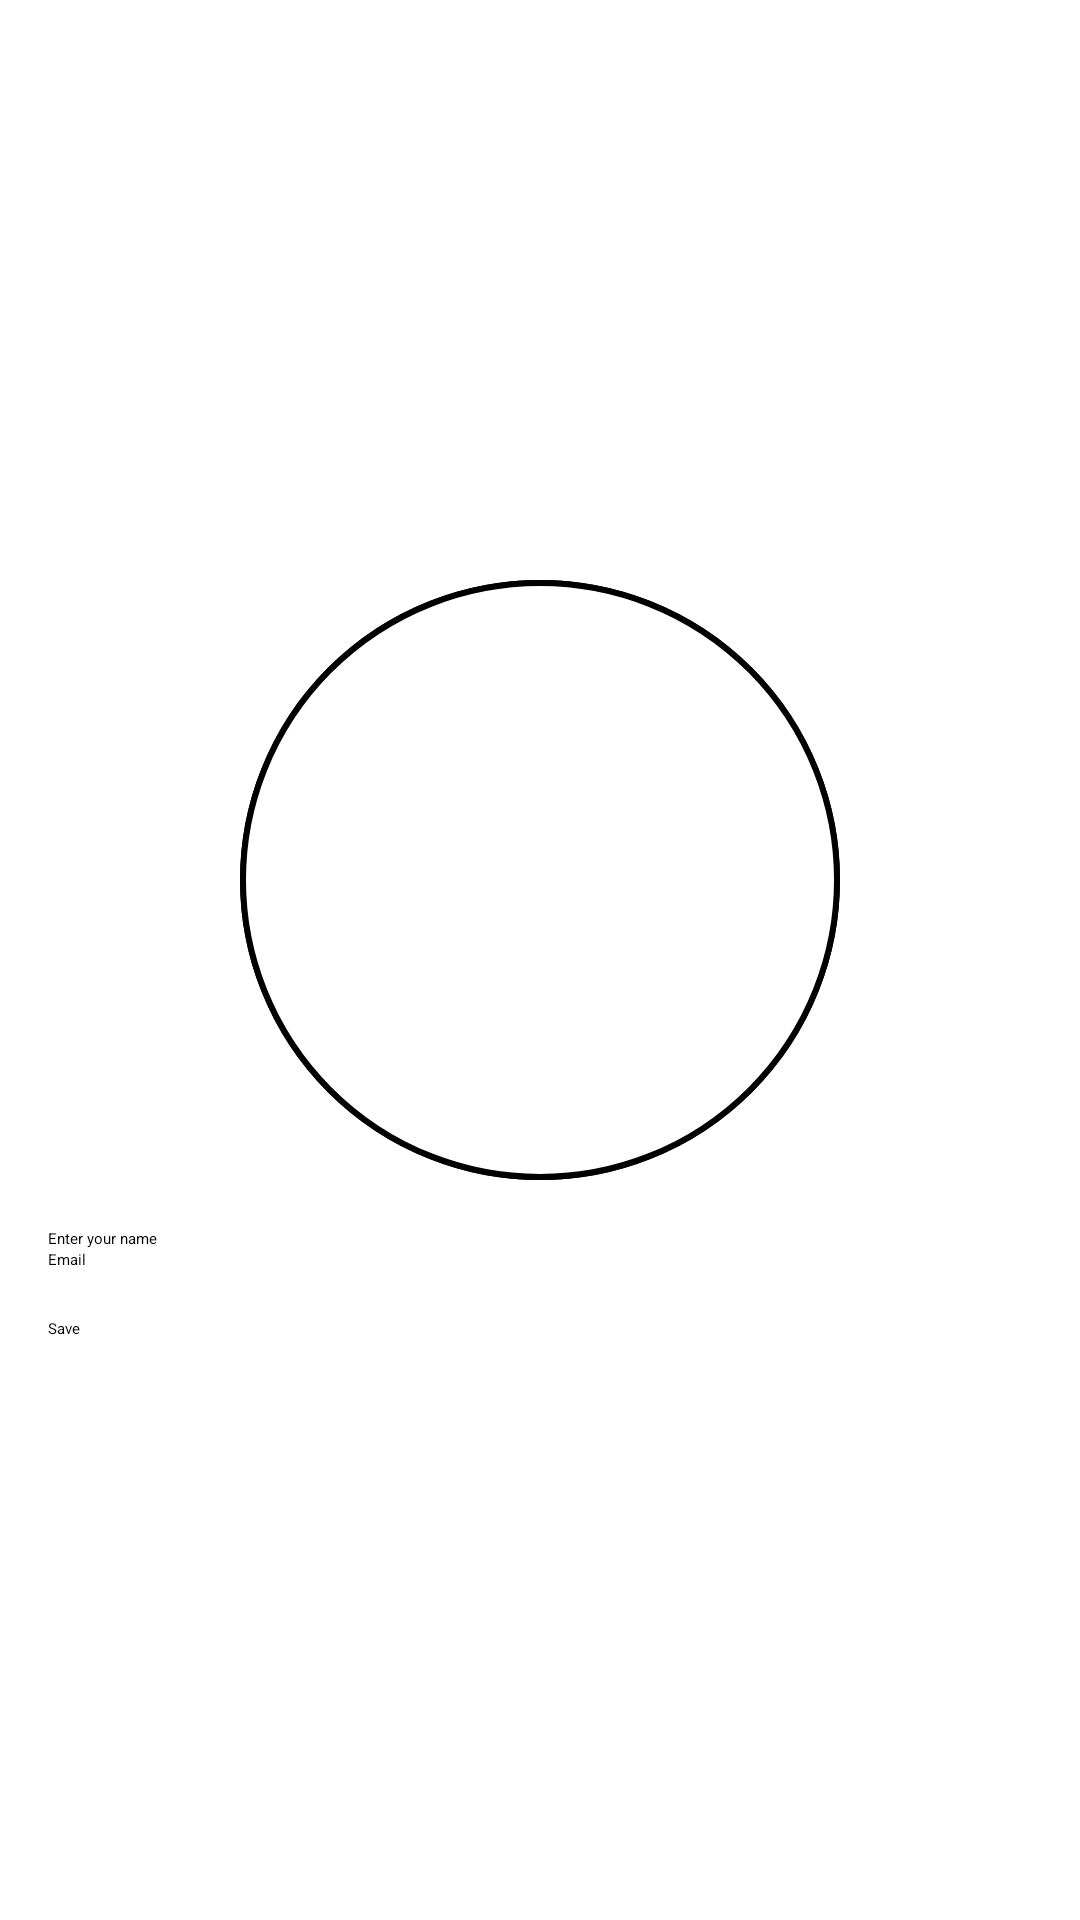

Write the Android layout XML for this screen, with the resource values it uses.
<!-- AndroidManifest.xml: application theme Theme.Asm -->
<!-- res/layout/fragment_account.xml -->
<?xml version="1.0" encoding="utf-8"?>
<LinearLayout xmlns:android="http://schemas.android.com/apk/res/android"
    android:layout_width="match_parent"
    android:layout_height="match_parent"
    android:orientation="vertical"
    android:gravity="center"
    android:padding="16dp">

    <com.google.android.material.imageview.ShapeableImageView
        android:id="@+id/imgavt"
        android:layout_width="200dp"
        android:layout_height="200dp"
        android:layout_gravity="center_horizontal"
        android:layout_marginBottom="16dp"
        android:src="@drawable/imgtron"
        android:scaleType="centerCrop"
        android:background="@drawable/imgtron" />

    <EditText
        android:id="@+id/etFullName"
        android:layout_width="match_parent"
        android:layout_height="wrap_content"
        android:hint="Enter your name"/>

    <EditText
        android:id="@+id/etEmail_chu"
        android:layout_width="match_parent"
        android:layout_height="wrap_content"
        android:hint="Email"/>

    <Button
        android:id="@+id/btnSave"
        android:layout_width="match_parent"
        android:layout_height="wrap_content"
        android:text="Save"
        android:backgroundTint="#FA9523"
        android:layout_marginTop="16dp"/>
</LinearLayout>
<!-- resources referenced by this layout -->
<resources>
  <!-- drawable imgtron (drawable) -->
  <?xml version="1.0" encoding="utf-8"?>
  <shape xmlns:android="http://schemas.android.com/apk/res/android">
      <solid android:color="@android:color/white"/>
      <corners android:radius="300dp"/>
      <stroke android:width="2dp" android:color="@android:color/black"/>
  </shape>
  <style name="Theme.Asm" parent="Base.Theme.Asm">
      
      <item name="android:navigationBarColor">@android:color/transparent</item>
      <item name="android:statusBarColor">@android:color/transparent</item>
      <item name="android:windowLightStatusBar">?attr/isLightTheme</item>
    </style>
</resources>
